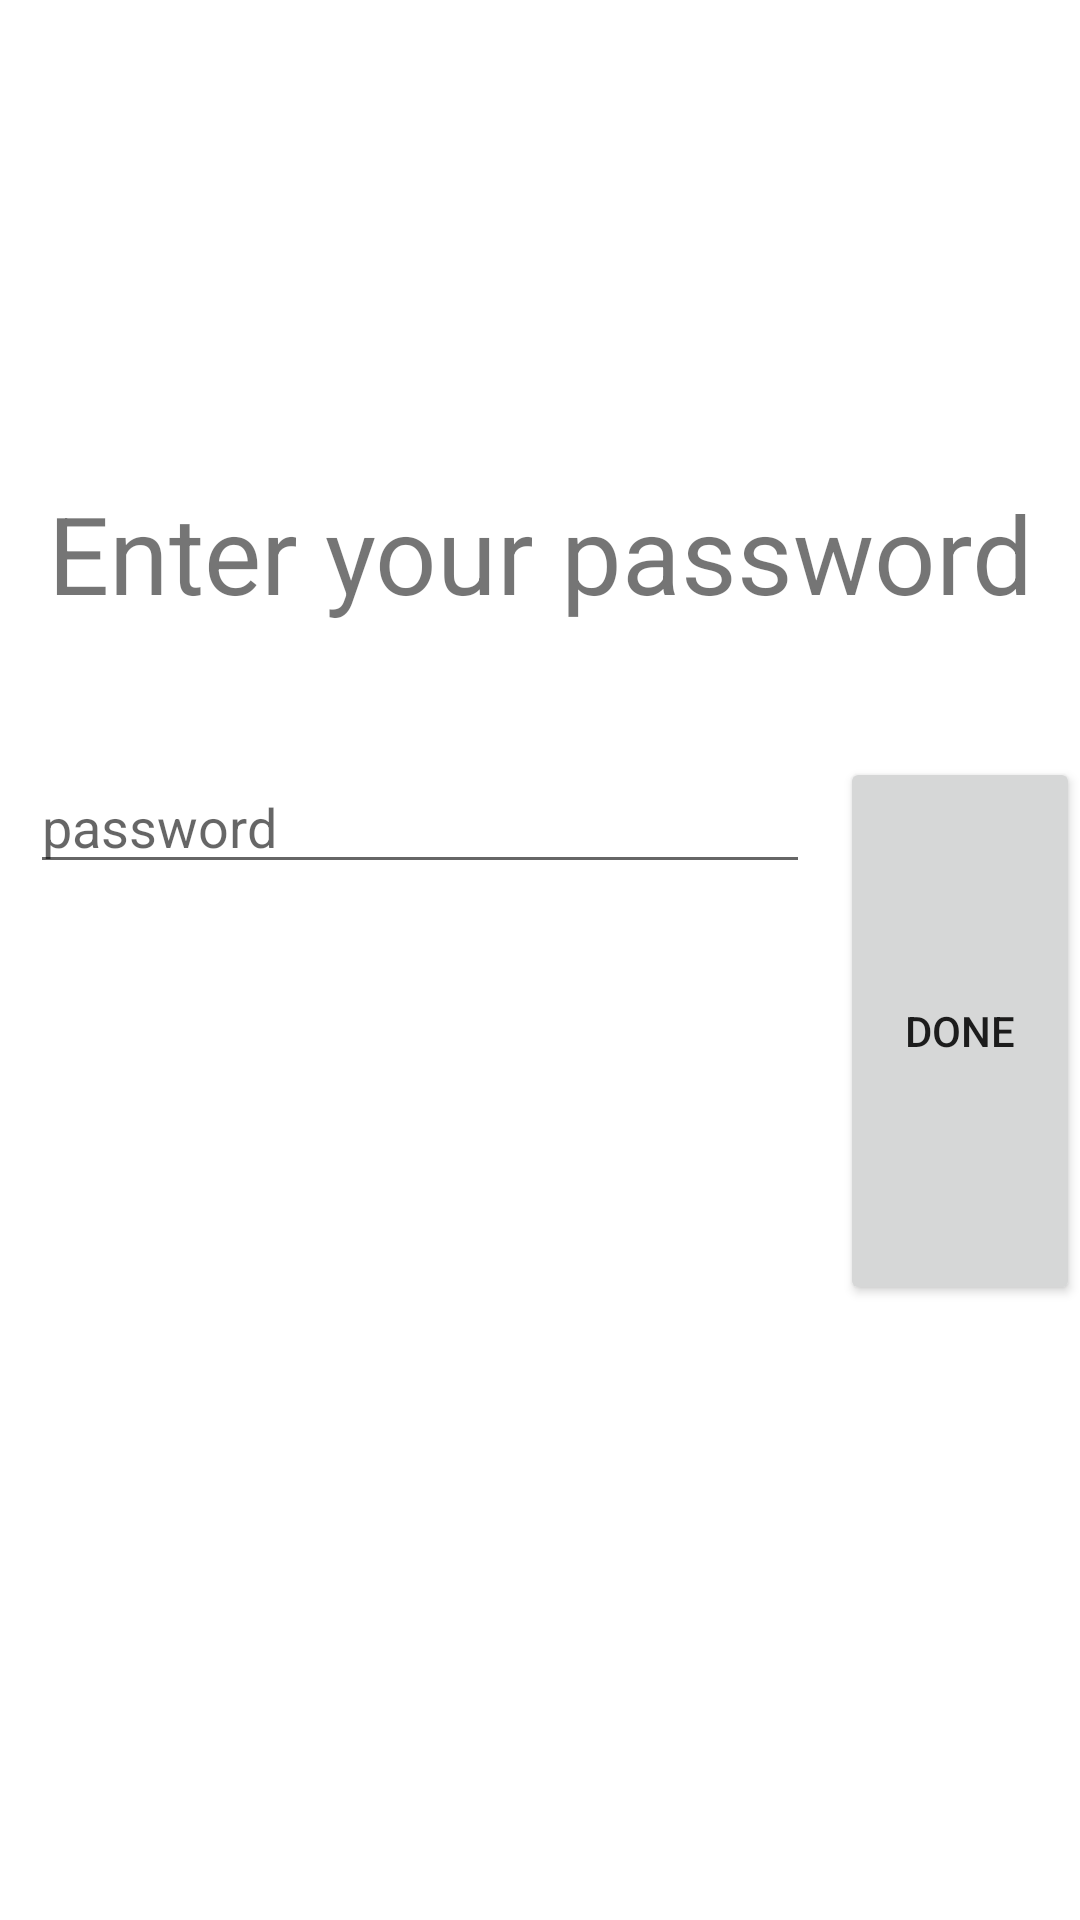

Write the Android layout XML for this screen, with the resource values it uses.
<!-- AndroidManifest.xml: application theme AppTheme -->
<!-- res/layout/fragment_custom_password.xml -->
<?xml version="1.0" encoding="utf-8"?>
<FrameLayout xmlns:android="http://schemas.android.com/apk/res/android"
    xmlns:tools="http://schemas.android.com/tools"
    android:layout_width="match_parent"
    android:layout_height="match_parent"
    tools:context="com.example.tomas.passwordmanager.CustomPassword">

    

    <RelativeLayout
        android:layout_width="match_parent"
        android:layout_height="match_parent"
        android:gravity="center">

        <TextView
            android:id="@+id/textView4"
            android:layout_width="match_parent"
            android:layout_height="wrap_content"
            android:layout_alignParentStart="true"
            android:layout_alignParentTop="true"
            android:layout_marginStart="0dp"
            android:layout_marginTop="160dp"
            android:gravity="center"
            android:text="Enter your password"
            android:textSize="36sp" />

        <EditText
            android:id="@+id/passwordEditText"
            android:layout_width="260dp"
            android:layout_height="wrap_content"
            android:layout_below="@+id/textView4"
            android:layout_alignParentStart="true"
            android:layout_marginStart="10dp"
            android:layout_marginTop="45dp"
            android:layout_marginEnd="8dp"
            android:layout_marginBottom="8dp"
            android:ems="10"
            android:hint="password"
            android:inputType="textPersonName"
            android:textSize="18sp" />

        <Button
            android:id="@+id/button"
            android:layout_width="wrap_content"
            android:layout_height="wrap_content"
            android:layout_below="@+id/textView4"
            android:layout_alignParentBottom="true"
            android:layout_marginStart="2dp"
            android:layout_marginTop="44dp"
            android:layout_marginBottom="205dp"
            android:layout_toEndOf="@+id/passwordEditText"
            android:text="Done" />
    </RelativeLayout>
</FrameLayout>
<!-- resources referenced by this layout -->
<resources>
  <style name="AppTheme" parent="Theme.AppCompat.Light.DarkActionBar">
          
          <item name="colorPrimary">@color/colorPrimary</item>
          <item name="colorPrimaryDark">@color/colorPrimaryDark</item>
          <item name="colorAccent">@color/colorAccent</item>
          <item name="android:colorBackground">@android:color/background_light</item>
  
      </style>
  <color name="colorPrimary">#9e9e9e</color>
  <color name="colorPrimaryDark">#616161</color>
  <color name="colorAccent">#607d8b</color>
</resources>
